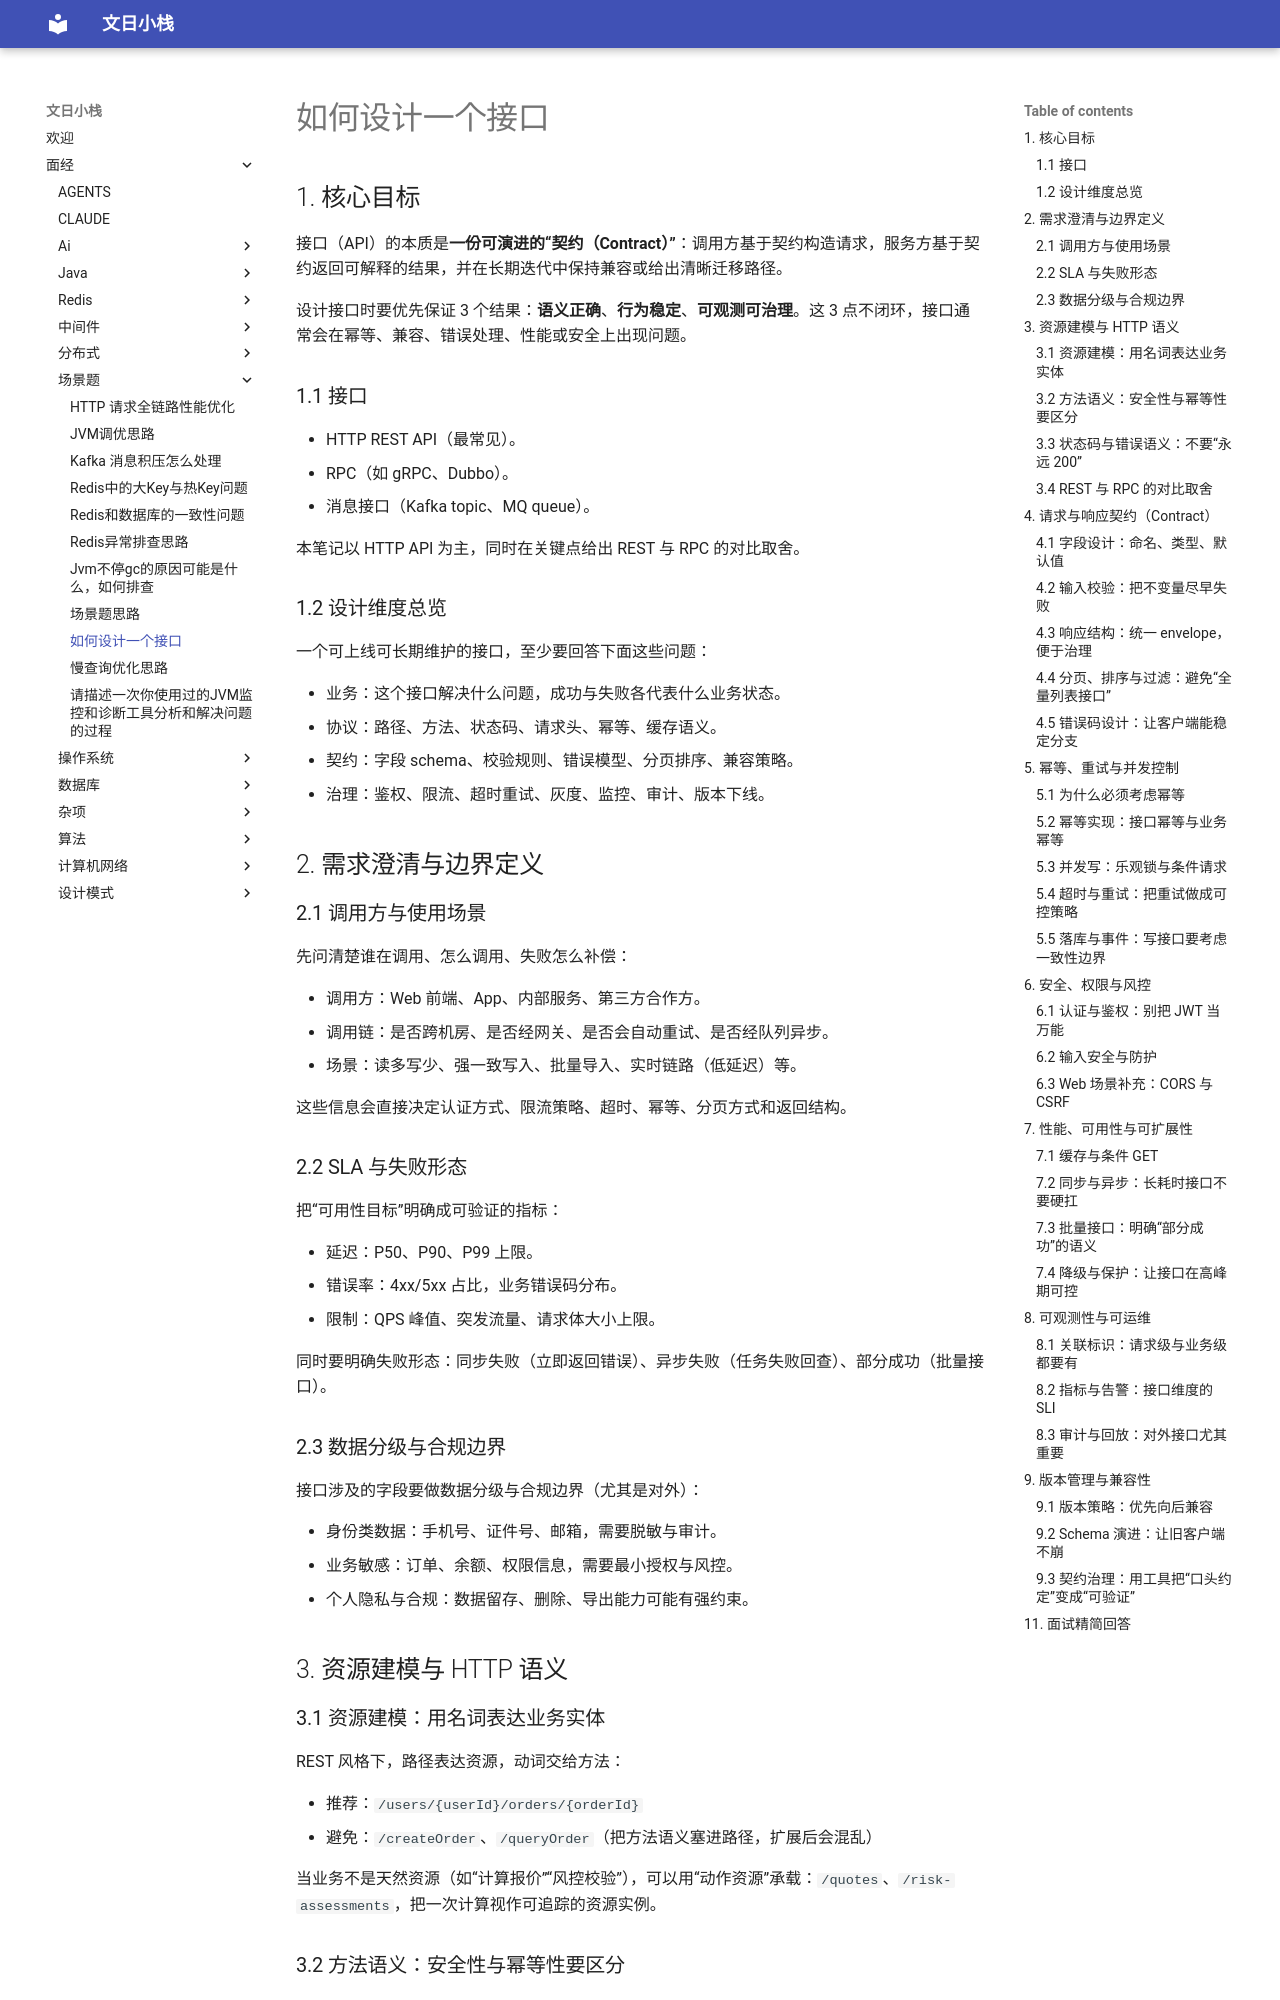

repository: wenrizc/wenrihotel · page: 面经/场景题/如何设计一个接口/index.html · generator: mkdocs

## 1. 核心目标

接口（API）的本质是**一份可演进的“契约（Contract）”**：调用方基于契约构造请求，服务方基于契约返回可解释的结果，并在长期迭代中保持兼容或给出清晰迁移路径。

设计接口时要优先保证 3 个结果：**语义正确**、**行为稳定**、**可观测可治理**。这 3 点不闭环，接口通常会在幂等、兼容、错误处理、性能或安全上出现问题。

### 1.1 接口

- HTTP REST API（最常见）。
- RPC（如 gRPC、Dubbo）。
- 消息接口（Kafka topic、MQ queue）。

本笔记以 HTTP API 为主，同时在关键点给出 REST 与 RPC 的对比取舍。

### 1.2 设计维度总览

一个可上线可长期维护的接口，至少要回答下面这些问题：

- 业务：这个接口解决什么问题，成功与失败各代表什么业务状态。
- 协议：路径、方法、状态码、请求头、幂等、缓存语义。
- 契约：字段 schema、校验规则、错误模型、分页排序、兼容策略。
- 治理：鉴权、限流、超时重试、灰度、监控、审计、版本下线。

## 2. 需求澄清与边界定义

### 2.1 调用方与使用场景

先问清楚谁在调用、怎么调用、失败怎么补偿：

- 调用方：Web 前端、App、内部服务、第三方合作方。
- 调用链：是否跨机房、是否经网关、是否会自动重试、是否经队列异步。
- 场景：读多写少、强一致写入、批量导入、实时链路（低延迟）等。

这些信息会直接决定认证方式、限流策略、超时、幂等、分页方式和返回结构。

### 2.2 SLA 与失败形态

把“可用性目标”明确成可验证的指标：

- 延迟：P50、P90、P99 上限。
- 错误率：4xx/5xx 占比，业务错误码分布。
- 限制：QPS 峰值、突发流量、请求体大小上限。

同时要明确失败形态：同步失败（立即返回错误）、异步失败（任务失败回查）、部分成功（批量接口）。

### 2.3 数据分级与合规边界

接口涉及的字段要做数据分级与合规边界（尤其是对外）：

- 身份类数据：手机号、证件号、邮箱，需要脱敏与审计。
- 业务敏感：订单、余额、权限信息，需要最小授权与风控。
- 个人隐私与合规：数据留存、删除、导出能力可能有强约束。

## 3. 资源建模与 HTTP 语义

### 3.1 资源建模：用名词表达业务实体

REST 风格下，路径表达资源，动词交给方法：

- 推荐：`/users/{userId}/orders/{orderId}`
- 避免：`/createOrder`、`/queryOrder`（把方法语义塞进路径，扩展后会混乱）

当业务不是天然资源（如“计算报价”“风控校验”），可以用“动作资源”承载：`/quotes`、`/risk-assessments`，把一次计算视作可追踪的资源实例。
